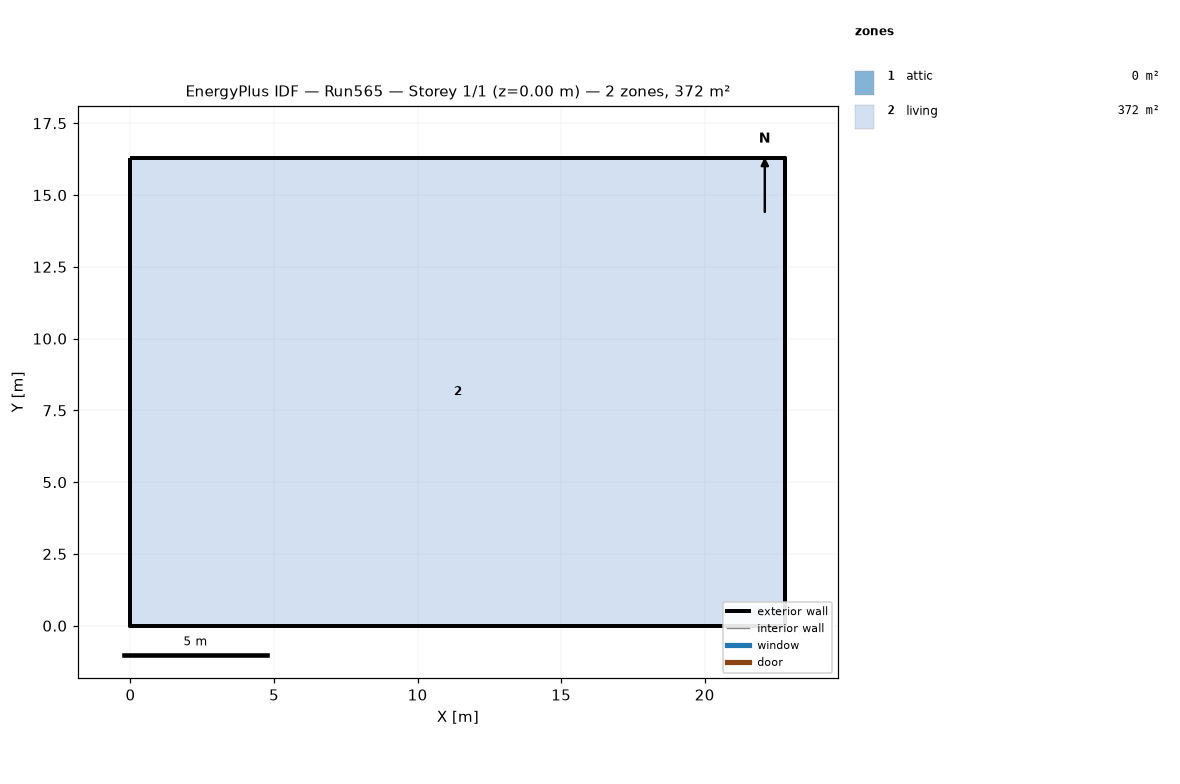
=== STOREY PLAN SPEC (per zone: floor XY polygon, exterior-wall plan segments, windows/doors) ===
zone 1: attic  (0.0 m²)
  exterior wall: (22.81, 0.00) – (22.81, 16.29) – (22.81, 8.15)  [24.4 m]
  exterior wall: (0.00, 16.29) – (0.00, 0.00) – (0.00, 8.15)  [24.4 m]
zone 2: living  (371.6 m²)
  floor: (0.00, 0.00) (0.00, 16.29) (22.81, 16.29) (22.81, 0.00)
  exterior wall: (0.00, 0.00) – (22.81, 0.00)  [22.8 m]
  exterior wall: (22.81, 0.00) – (22.81, 16.29)  [16.3 m]
  exterior wall: (22.81, 16.29) – (0.00, 16.29)  [22.8 m]
  exterior wall: (0.00, 16.29) – (0.00, 0.00)  [16.3 m]

=== DERIVED (storey summary) ===
Building: Run565
Storey: 1 of 1  (floor level z = 0.00 m)
Storey gross floor area: 371.6 m²
Zones on this storey: 2
  - attic: floor 0.0 m²; exterior wall 48.9 m (22.3 m²); WWR 0.0%
  - living: floor 371.6 m²; exterior wall 78.2 m (572.1 m²); WWR 0.0%
Zone adjacency: (none detected)